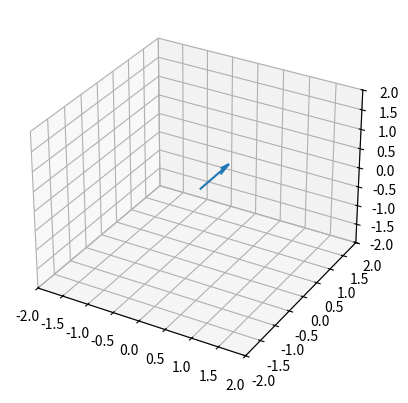

Write the Python code that produced this figure.
import scipy as sc
import numpy as np
import matplotlib.pyplot as plt
from mpl_toolkits.mplot3d import Axes3D
from matplotlib.animation import FuncAnimation

def func_S(S,t):  # 関数を設定
    B = [0, 200*(np.sin(100 * (t-10)))/(3.14 * (t-10)), 5]
    gamma = -0.1
    dSxdt = - gamma * (B[1] * S[2] - B[2] * S[1])
    dSydt = - gamma * (B[2] * S[0] - B[0] * S[2])
    dSzdt = - gamma * (B[0] * S[1] - B[1] * S[0])
    dSdt = [dSxdt, dSydt, dSzdt]

    return dSdt

fig, ax = plt.subplots(subplot_kw=dict(projection="3d"))


S0 = [0, 1, 0]

t = np.linspace(0, 100, 1000)  # t(時間)が0〜100まで動き、その時のfを求める。

S = sc.integrate.odeint(func_S, S0, t)


def get_spin_vec(t):
    Ox,Oy,Oz = 0,0,0
    x = S[t][0]
    y = S[t][1]
    z = S[t][2]
    return Ox, Oy, Oz, x, y, z

quiver = ax.quiver(*get_spin_vec(0))

ax.set_xlim(-2, 2)
ax.set_ylim(-2, 2)
ax.set_zlim(-2, 2)

def update(t):
    global quiver
    quiver.remove()
    quiver = ax.quiver(*get_spin_vec(t))

ani = FuncAnimation(fig, update, frames= range(1000), interval=1)
#ani.save("multi_spin.gif",writer='imagemagick')
plt.show()